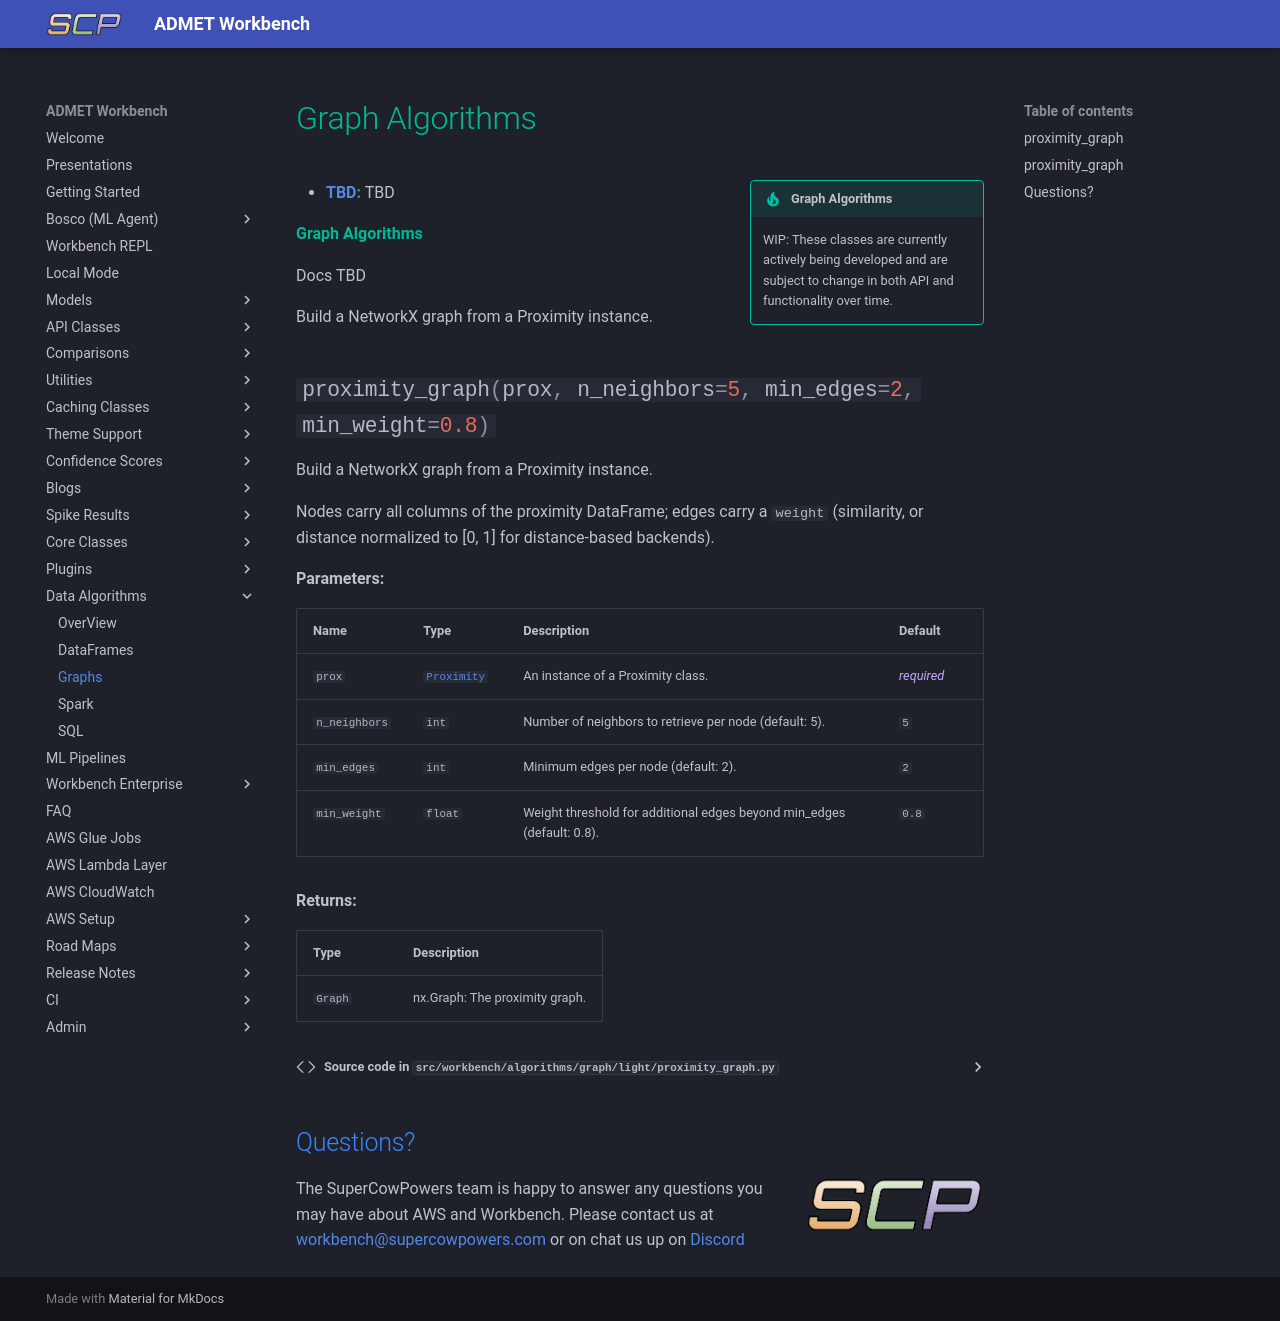

repository: SuperCowPowers/workbench · page: data_algorithms/graphs/overview/index.html · generator: mkdocs

# Graph Algorithms

!!! tip inline end "Graph Algorithms"
    WIP: These classes are currently actively being developed and are subject to change in both API and functionality over time.
    
- **[TBD](overview.md):** TBD

**Graph Algorithms**

Docs TBD

::: workbench.algorithms.graph.light.proximity_graph
    options:
      show_root_heading: false

## Questions?
<img align="right" src="../../../images/scp.png" width="180">

The SuperCowPowers team is happy to answer any questions you may have about AWS and Workbench. Please contact us at [workbench@supercowpowers.com](mailto:workbench@supercowpowers.com) or on chat us up on [Discord](https://discord.gg/WHAJuz8sw8) 
